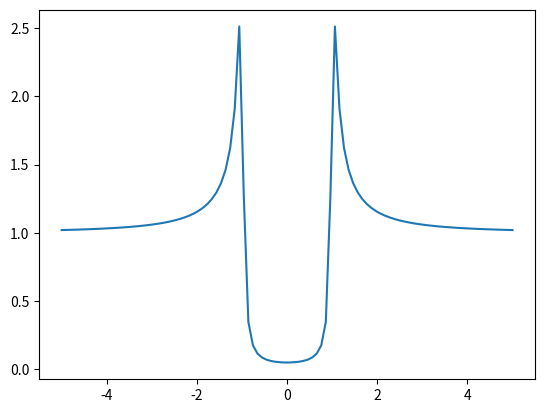

This chart was generated by the following Python code: (Note: this script raises an exception after producing the figure.)
import matplotlib
import matplotlib.pyplot as plt
import numpy as np
from scipy.integrate import quad


#Fit parameters
k     = 0.08617
delta = 1
T     = 1.38
gamma = 0.05
beta  = 1/(k*T)

def z(e):
    return complex(e,-gamma)

#Define Functions

#BCS DOS
# with gaussian
def N(e):
    return np.abs(np.real(z(e)/np.sqrt(z(e)**2 - delta**2)))


def f(e):
    return 1/(1 + np.exp(beta))



n    = np.vectorize(N)
eval = np.linspace(-5,5,100)

#BCS density of states plot
#print(n(eval,delta,gamma))
plt.plot(eval,n(eval))
plt.show()



v    = np.linspace(-5,5,100)

#def integrand(eval,v):
#    return N(eval,delta,gamma)*N(eval+v,delta,gamma)*(f(eval,beta)-f(eval+v,beta))
integrand = N(eval)*N(eval+v)*(f(eval)-f(eval+v))

def I(eval,v):
    return quad(integrand,-np.inf,np.inf,args=(v))[0]


vec_i = np.vectorize(I)
#print(vec_i(eval,v))
plt.plot(v,vec_i(eval,v))
plt.show()
